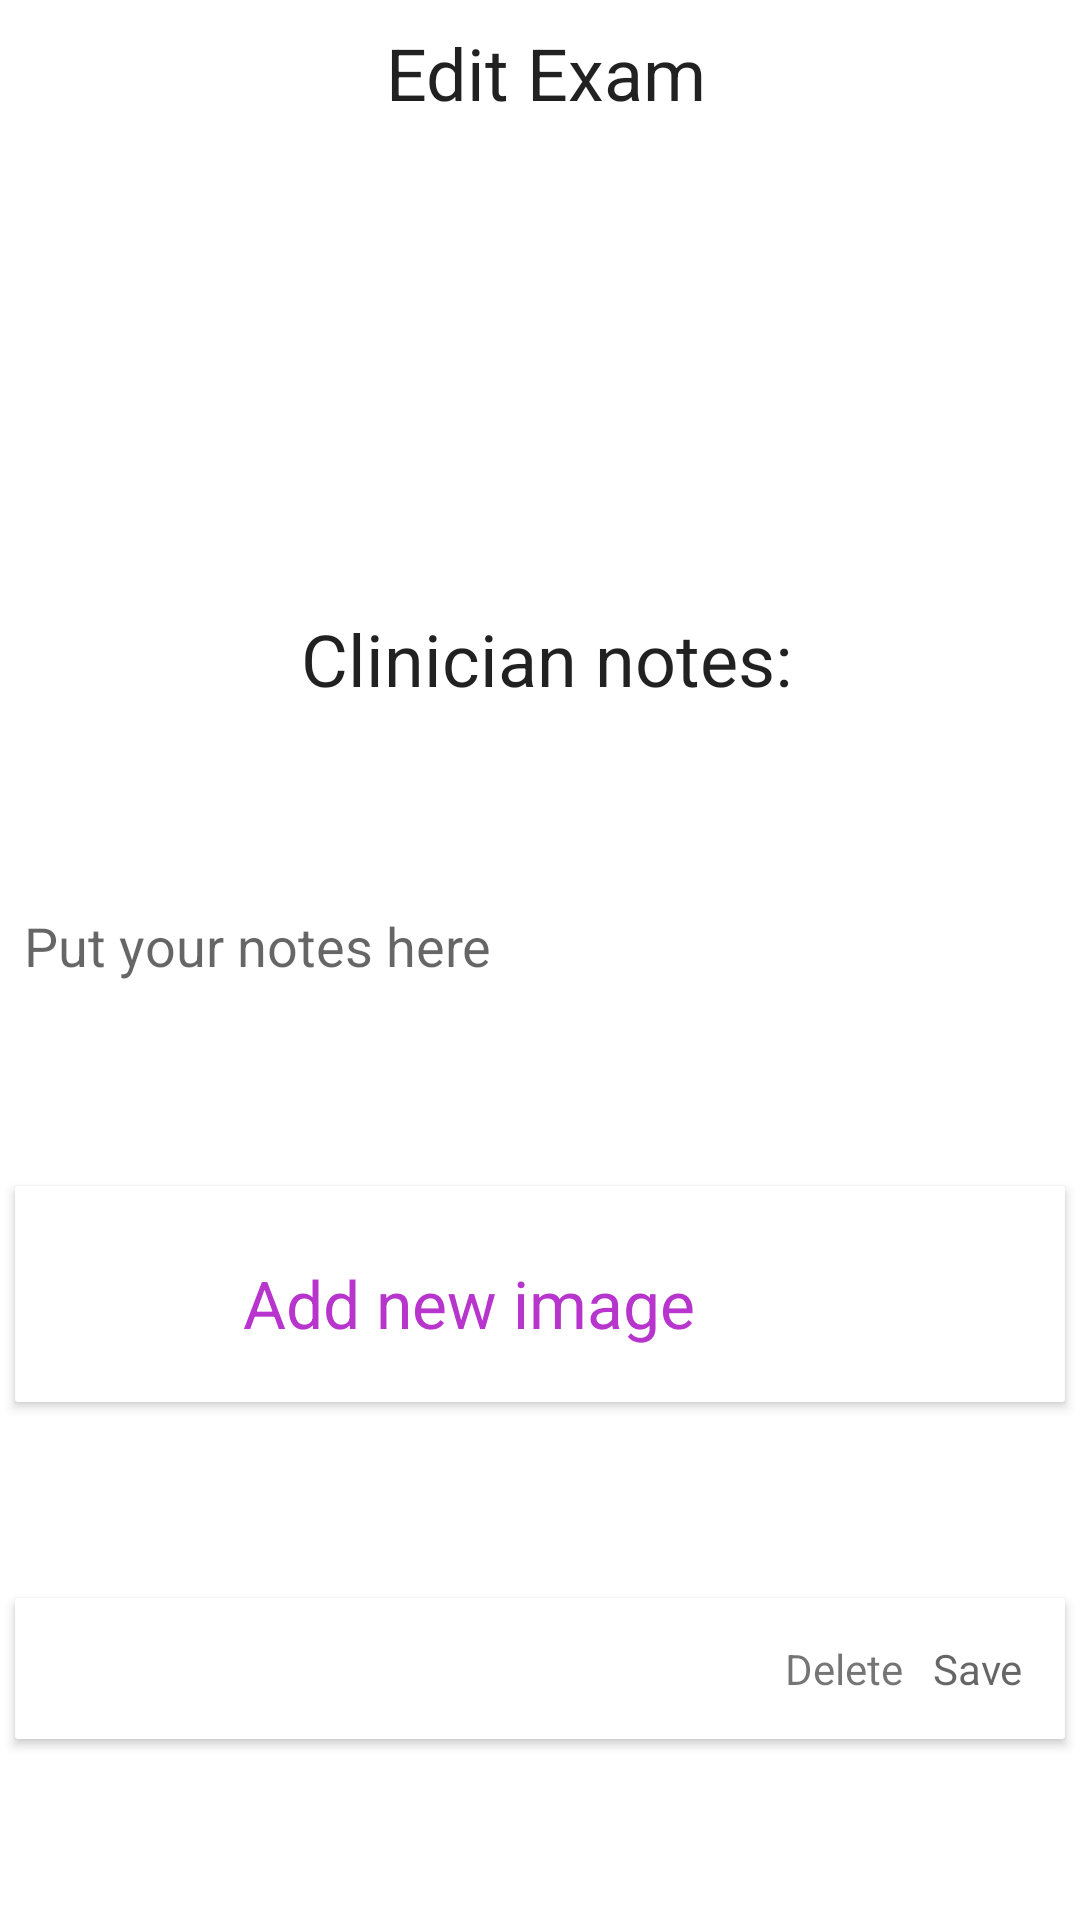

This screen was rendered from an Android layout file. Write that file and the resources it references.
<!-- AndroidManifest.xml: application theme Theme.ODT_Task -->
<!-- res/layout/fragment_second.xml -->
<?xml version="1.0" encoding="utf-8"?>
<androidx.constraintlayout.widget.ConstraintLayout xmlns:android="http://schemas.android.com/apk/res/android"
    xmlns:app="http://schemas.android.com/apk/res-auto"
    xmlns:tools="http://schemas.android.com/tools"
    android:layout_width="match_parent"
    android:layout_height="match_parent"
    xmlns:card_view="http://schemas.android.com/apk/res-auto"
    tools:context=".SecondFragment">

    <TextView
        android:id="@+id/patient_exam_headline"
        android:layout_width="match_parent"
        android:layout_height="wrap_content"
        android:padding="4dp"
        android:layout_marginStart="4dp"
        android:layout_marginTop="4dp"
        android:layout_marginBottom="4dp"
        android:gravity="center"
        android:text="Edit Exam"
        style="@style/TextAppearance.AppCompat.Headline"
        app:layout_constraintEnd_toStartOf="parent"
        app:layout_constraintStart_toStartOf="parent"
        app:layout_constraintTop_toTopOf="parent"
        />
    <TextView
        android:id="@+id/number_of_images_txt"
        android:layout_width="match_parent"
        android:layout_height="wrap_content"
        android:padding="4dp"
        android:layout_marginStart="4dp"
        android:layout_marginTop="4dp"
        android:layout_marginBottom="4dp"
        android:textSize="18dp"
        app:layout_constraintBottom_toTopOf="@id/clinician_notes_headline"
        app:layout_constraintStart_toStartOf="parent"
        app:layout_constraintTop_toBottomOf="@+id/patient_exam_headline" />

    <TextView
        android:id="@+id/clinician_notes_headline"
        android:layout_width="match_parent"
        android:layout_height="wrap_content"
        android:padding="4dp"
        android:layout_marginStart="4dp"
        android:layout_marginTop="4dp"
        android:gravity="center"
        android:layout_gravity="center"
        android:text="Clinician notes:"
        style="@style/TextAppearance.Material3.HeadlineSmall"
        app:layout_constraintTop_toBottomOf="@+id/number_of_images_txt"
        app:layout_constraintBottom_toTopOf="@id/clinician_notes_container"
        />
    <ScrollView
        android:id="@+id/clinician_notes_container"
        android:layout_width="match_parent"
        android:layout_height="wrap_content"
        app:layout_constraintTop_toBottomOf="@+id/clinician_notes_headline"
        app:layout_constraintBottom_toTopOf="@id/add_new_image_cardview">

        <EditText
            android:id="@+id/clinician_notes_edit_text"
            android:layout_width="match_parent"
            android:layout_height="wrap_content"
            android:layout_margin="8dp"
            android:background="@null"
            android:hint="Put your notes here"
            android:inputType="textMultiLine|textCapWords"
            />
    </ScrollView>

    <androidx.cardview.widget.CardView
        android:id="@+id/add_new_image_cardview"
        android:layout_width="match_parent"
        android:layout_height="wrap_content"
        android:layout_gravity="center"
        android:layout_margin="5dp"
        android:elevation="3dp"
        card_view:cardCornerRadius="1dp"
        app:layout_constraintEnd_toStartOf="parent"
        app:layout_constraintStart_toStartOf="parent"
        app:layout_constraintBottom_toTopOf="@id/buttons_cardview"
        app:layout_constraintTop_toBottomOf="@id/clinician_notes_container"
        >
        <androidx.constraintlayout.widget.ConstraintLayout
            android:layout_width="match_parent"
            android:layout_height="wrap_content">

            <Button
                android:id="@+id/add_image_button"
                android:layout_width="60dp"
                android:layout_height="60dp"
                android:layout_marginBottom="6dp"
                android:layout_marginLeft="6dp"
                android:layout_marginStart="6dp"
                android:layout_marginTop="6dp"
                android:background="@drawable/add_new"
                android:scaleType="fitXY"
                app:layout_constraintBottom_toBottomOf="parent"
                app:layout_constraintStart_toStartOf="parent"
                app:layout_constraintTop_toTopOf="parent" />

            <TextView
                android:id="@+id/add_patient_txt"
                android:layout_width="0dp"
                android:layout_height="wrap_content"
                android:layout_marginEnd="6dp"
                android:layout_marginStart="6dp"
                android:layout_marginTop="6dp"
                android:padding="4dp"
                android:textColor="@color/colorPrimary"
                android:textSize="22sp"
                android:text="Add new image"
                app:layout_constraintBottom_toBottomOf="parent"
                app:layout_constraintEnd_toEndOf="parent"
                app:layout_constraintStart_toEndOf="@+id/add_image_button"
                app:layout_constraintTop_toTopOf="parent" />
        </androidx.constraintlayout.widget.ConstraintLayout>
    </androidx.cardview.widget.CardView>
    <androidx.cardview.widget.CardView
        android:id="@+id/buttons_cardview"
        android:layout_width="match_parent"
        android:layout_height="wrap_content"
        android:layout_gravity="center"
        android:layout_margin="5dp"
        android:padding="8dp"
        android:elevation="3dp"
        app:layout_constraintBottom_toBottomOf="parent"
        app:layout_constraintEnd_toEndOf="parent"
        app:layout_constraintStart_toStartOf="parent"
        app:layout_constraintTop_toBottomOf="@id/add_new_image_cardview"
        card_view:cardCornerRadius="1dp">
        <androidx.constraintlayout.widget.ConstraintLayout
            android:layout_width="match_parent"
            android:layout_height="wrap_content"
            android:padding="8dp">
            <TextView
                android:id="@+id/negative_txt_btn"
                android:layout_width="wrap_content"
                android:layout_height="wrap_content"
                android:padding="4dp"
                android:layout_margin="2dp"
                android:textSize="14dp"
                android:text="Delete"
                app:layout_constraintBottom_toBottomOf="parent"
                app:layout_constraintEnd_toStartOf="@id/positive_txt_btn"
                app:layout_constraintTop_toTopOf="parent" />
            <TextView
                android:id="@+id/positive_txt_btn"
                android:layout_width="wrap_content"
                android:layout_height="wrap_content"
                android:padding="4dp"
                android:layout_margin="2dp"
                android:textSize="14dp"
                android:hint="Save"
                app:layout_constraintEnd_toEndOf="parent"
                app:layout_constraintTop_toTopOf="parent"
                app:layout_constraintBottom_toBottomOf="parent"
                />
        </androidx.constraintlayout.widget.ConstraintLayout>
    </androidx.cardview.widget.CardView>

</androidx.constraintlayout.widget.ConstraintLayout>
<!-- resources referenced by this layout -->
<resources>
  <color name="colorPrimary">#B735CD</color>
  <style name="Theme.ODT_Task" parent="Theme.MaterialComponents.DayNight.DarkActionBar">
          
          <item name="colorPrimary">@color/purple_500</item>
          <item name="colorPrimaryVariant">@color/purple_700</item>
          <item name="colorOnPrimary">@color/white</item>
          
          <item name="colorSecondary">@color/teal_200</item>
          <item name="colorSecondaryVariant">@color/teal_700</item>
          <item name="colorOnSecondary">@color/black</item>
          
          <item name="android:statusBarColor">?attr/colorPrimaryVariant</item>
          
      </style>
  <color name="purple_500">#FF6200EE</color>
  <color name="purple_700">#FF3700B3</color>
  <color name="white">#FFFFFFFF</color>
  <color name="teal_200">#FF03DAC5</color>
  <color name="teal_700">#FF018786</color>
  <color name="black">#FF000000</color>
</resources>
